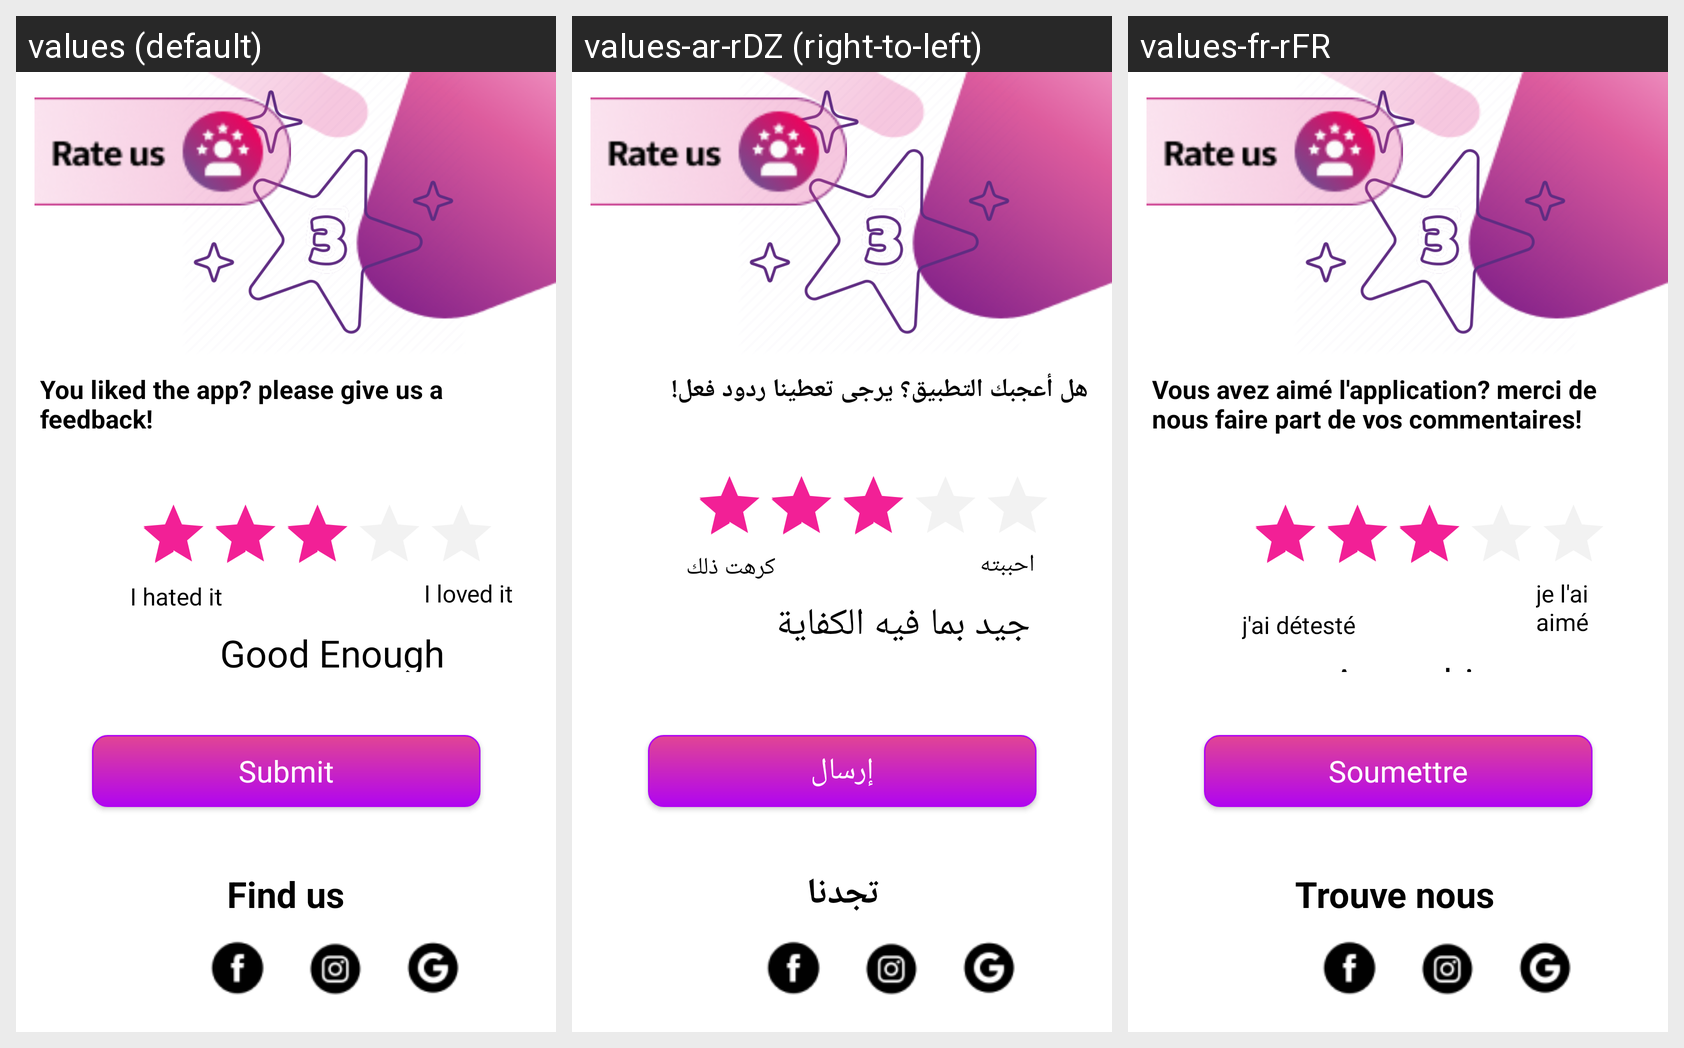

Strings drawn on this Android screen and how each of the app's shown locales translates them:
Android screen res/layout/rating_layout.xml rendered under 3 locales, left to right: values (default), values-ar-rDZ (right-to-left), values-fr-rFR. Device: Nexus 5 (rendered at 1080×1920; each locale shown at half size, 540×960, under a caption strip naming it); theme AppTheme.NoActionBar.
Strings drawn on this screen, with the default value and each locale's value (text and hints the layout hard-codes, and strings that could not be matched under every locale, appear in the picture but are not listed):

you_liked_the_app_please_give_us_a_feedback
  values: You liked the app? please give us a feedback!
  values-ar-rDZ: هل أعجبك التطبيق؟ يرجى تعطينا ردود فعل!
  values-fr-rFR: Vous avez aimé l'application? merci de nous faire part de vos commentaires!

i_loved_it
  values: I loved it
  values-ar-rDZ: احببته
  values-fr-rFR: je l'ai aimé

i_hated_it
  values: I hated it
  values-ar-rDZ: كرهت ذلك
  values-fr-rFR: j'ai détesté

good_enough
  values: Good Enough
  values-ar-rDZ: جيد بما فيه الكفاية
  values-fr-rFR: Assez bien

submit
  values: Submit
  values-ar-rDZ: إرسال
  values-fr-rFR: Soumettre

find_us
  values: Find us
  values-ar-rDZ: تجدنا
  values-fr-rFR: Trouve nous
